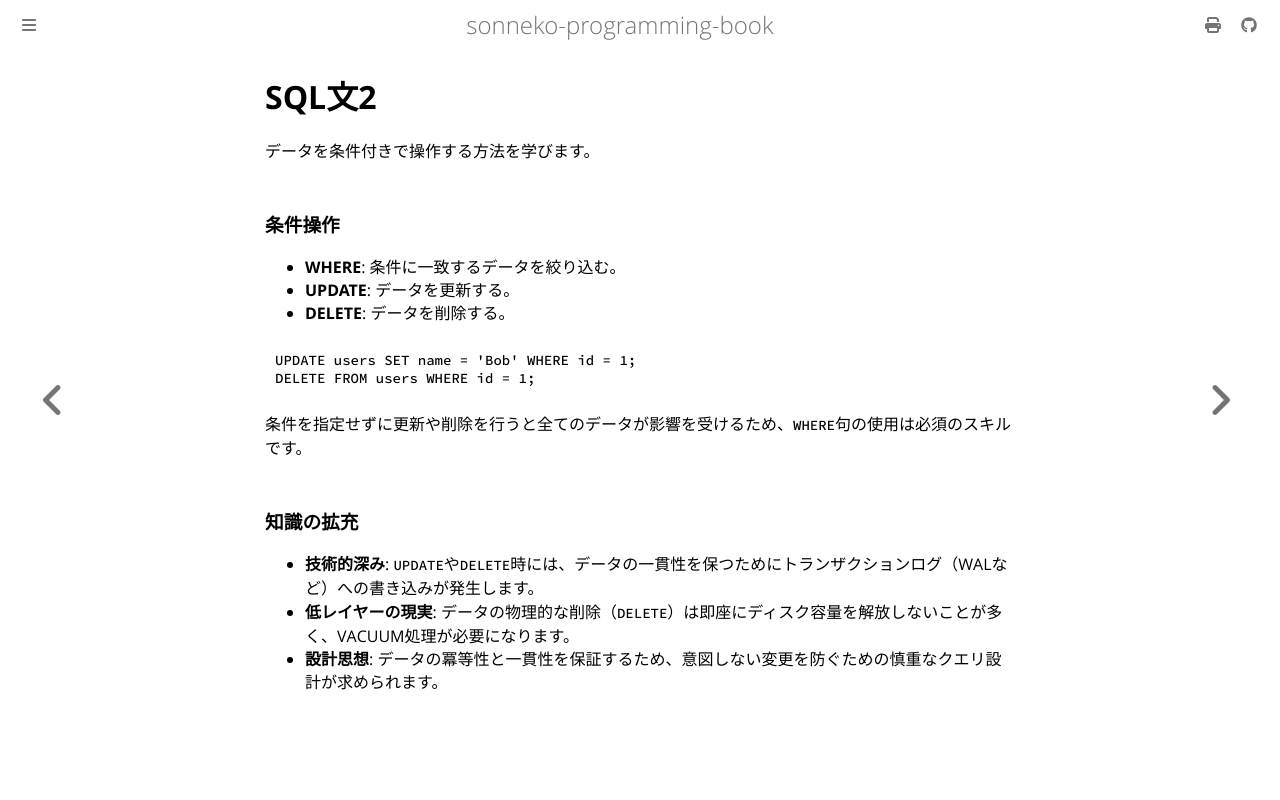

repository: sonneko/programming-book · page: 8-backend/010.html · generator: mdbook

# SQL文2

データを条件付きで操作する方法を学びます。

### 条件操作

- **WHERE**: 条件に一致するデータを絞り込む。
- **UPDATE**: データを更新する。
- **DELETE**: データを削除する。

```sql
UPDATE users SET name = 'Bob' WHERE id = 1;
DELETE FROM users WHERE id = 1;
```

条件を指定せずに更新や削除を行うと全てのデータが影響を受けるため、`WHERE`句の使用は必須のスキルです。

### 知識の拡充

- **技術的深み**: `UPDATE`や`DELETE`時には、データの一貫性を保つためにトランザクションログ（WALなど）への書き込みが発生します。
- **低レイヤーの現実**: データの物理的な削除（`DELETE`）は即座にディスク容量を解放しないことが多く、VACUUM処理が必要になります。
- **設計思想**: データの冪等性と一貫性を保証するため、意図しない変更を防ぐための慎重なクエリ設計が求められます。
